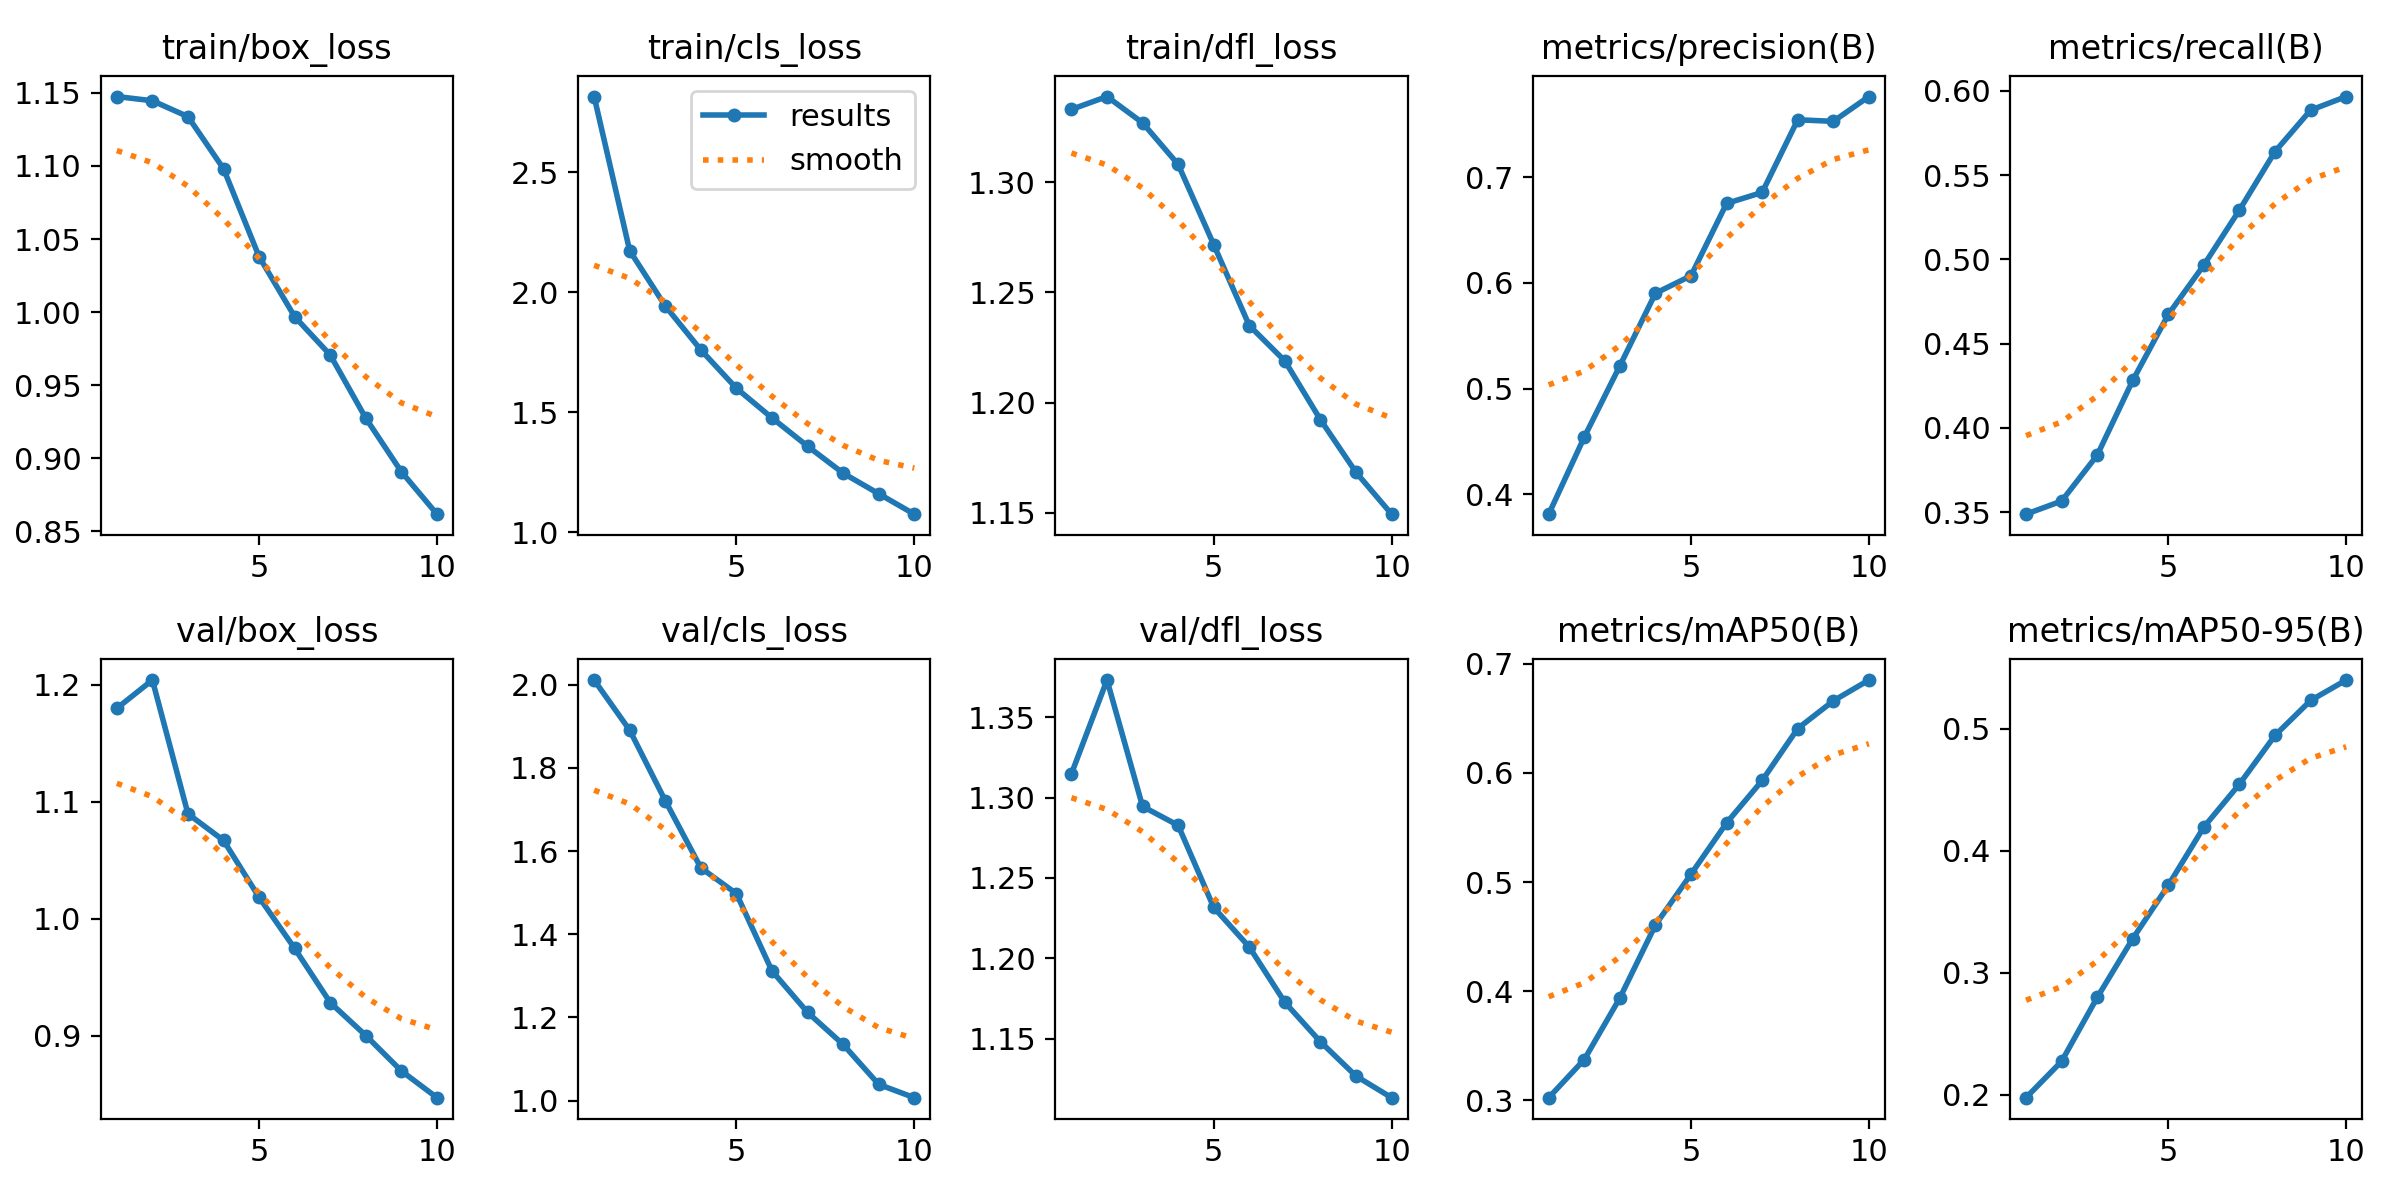

The table this chart was drawn from, first rows:
epoch, time, train/box_loss, train/cls_loss, train/dfl_loss, metrics/precision(B), metrics/recall(B), metrics/mAP50(B), metrics/mAP50-95(B), val/box_loss, val/cls_loss, val/dfl_loss, lr/pg0, lr/pg1, lr/pg2
1, 48.33, 1.148, 2.815, 1.333, 0.3811, 0.3487, 0.3025, 0.1978, 1.18, 2.012, 1.315, 0.0003325, 0.0003325, 0.0003325
2, 91.85, 1.145, 2.172, 1.339, 0.4541, 0.3565, 0.3375, 0.2275, 1.204, 1.891, 1.373, 0.0005999, 0.0005999, 0.0005999
3, 135.5, 1.134, 1.942, 1.327, 0.5215, 0.3837, 0.3939, 0.2798, 1.09, 1.721, 1.294, 0.0008013, 0.0008013, 0.0008013
4, 179, 1.098, 1.759, 1.308, 0.5902, 0.4281, 0.4607, 0.328, 1.067, 1.56, 1.283, 0.000703, 0.000703, 0.000703
5, 222.4, 1.038, 1.599, 1.272, 0.6068, 0.4672, 0.5073, 0.3718, 1.018, 1.498, 1.232, 0.000604, 0.000604, 0.000604
6, 265.5, 0.9968, 1.476, 1.235, 0.6752, 0.4966, 0.5543, 0.4195, 0.9747, 1.312, 1.207, 0.000505, 0.000505, 0.000505
7, 308.5, 0.9706, 1.358, 1.219, 0.6856, 0.5293, 0.5931, 0.4546, 0.9284, 1.212, 1.173, 0.000406, 0.000406, 0.000406
8, 351.6, 0.9273, 1.246, 1.192, 0.7544, 0.5639, 0.6407, 0.4945, 0.9003, 1.135, 1.148, 0.000307, 0.000307, 0.000307
9, 394.7, 0.8907, 1.16, 1.168, 0.7529, 0.5885, 0.666, 0.5231, 0.87, 1.039, 1.127, 0.000208, 0.000208, 0.000208
10, 437.8, 0.8617, 1.075, 1.149, 0.7764, 0.5966, 0.6851, 0.5398, 0.8472, 1.007, 1.113, 0.000109, 0.000109, 0.000109
